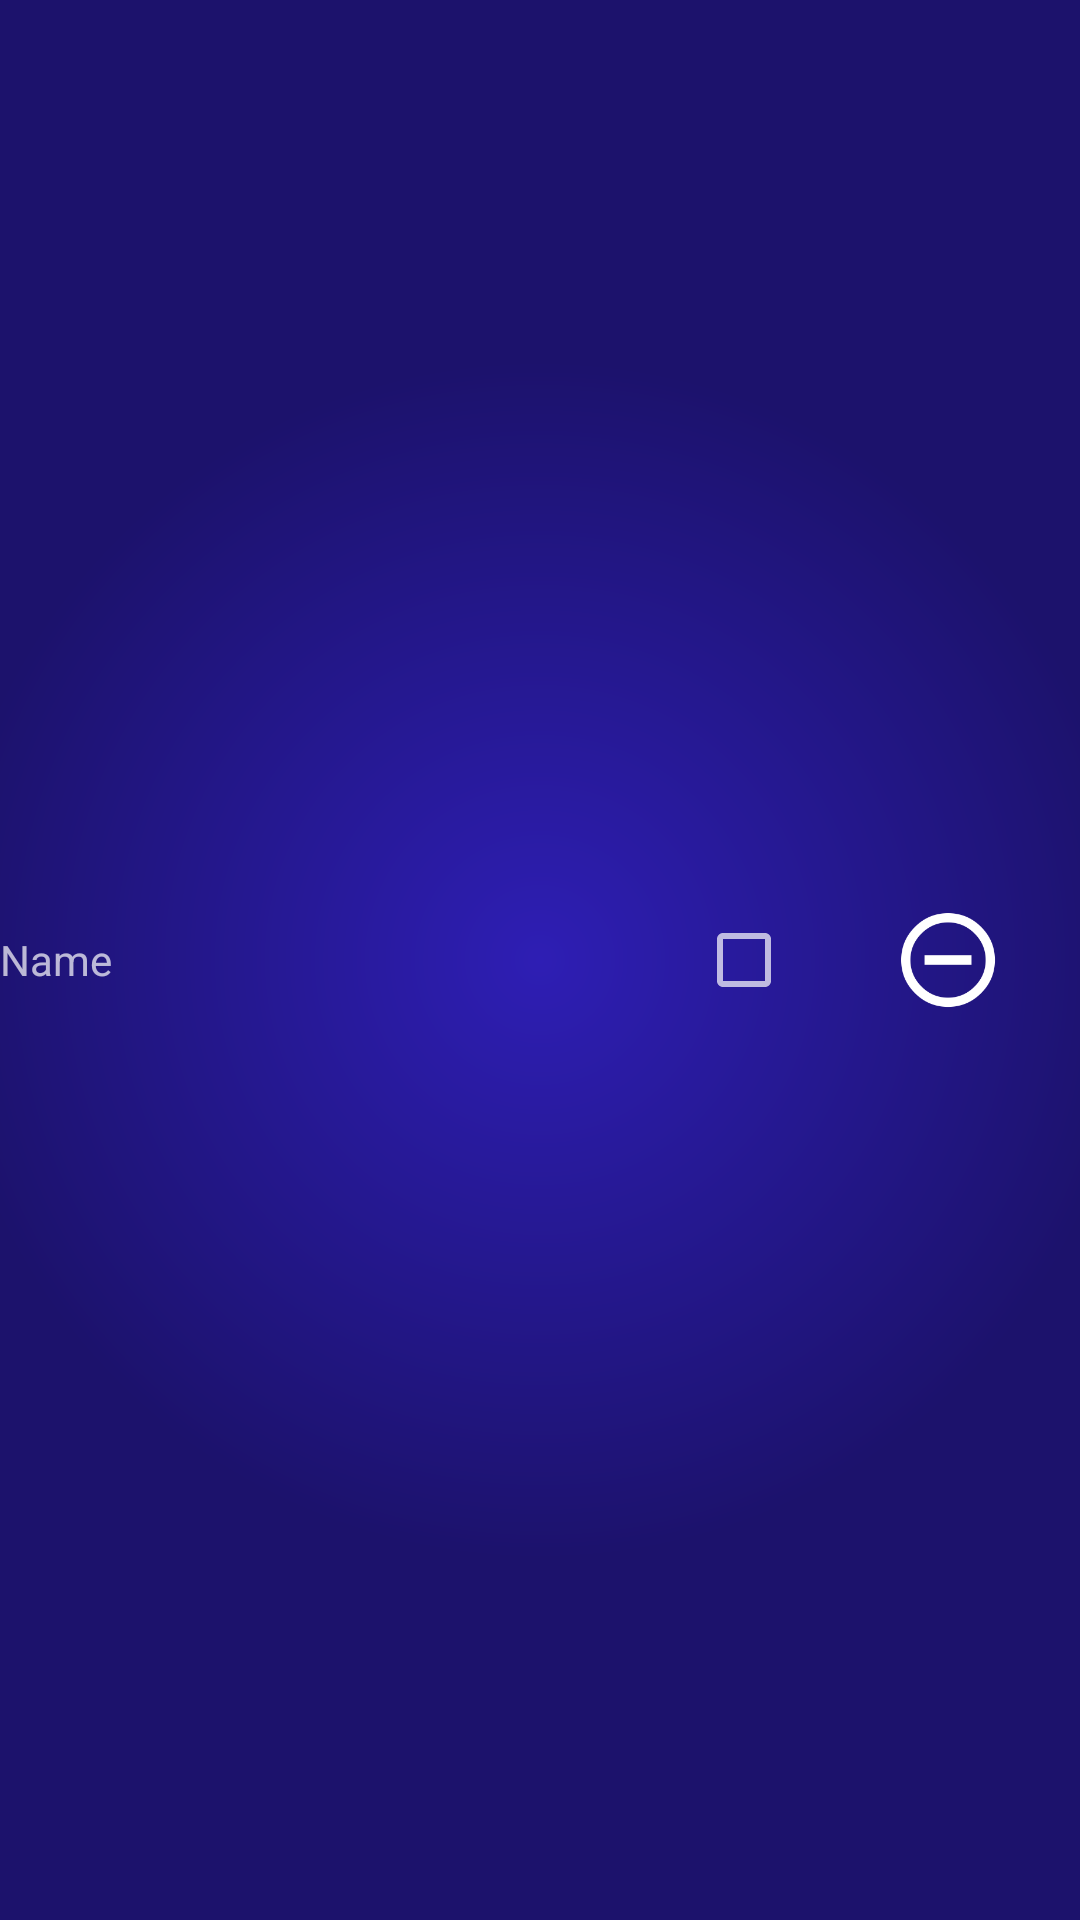

Here is an Android app screen rendered from its layout file. Give the layout XML and the strings, colors and styles it references.
<!-- AndroidManifest.xml: application theme AppTheme -->
<!-- res/layout/goal_scorers_list_item.xml -->
<?xml version="1.0" encoding="utf-8"?>
<LinearLayout
    xmlns:android="http://schemas.android.com/apk/res/android"
    android:layout_width="match_parent"
    android:layout_height="wrap_content"
    android:gravity="center_vertical">

    <TextView
        android:id="@+id/goalScorerName"
        android:layout_width="0dp"
        android:layout_height="match_parent"
        android:layout_weight="1"
        android:clickable="true"
        android:gravity="center_vertical"
        android:text="Name"/>

    <CheckBox android:id="@+id/goalScorerPenalty"
        android:layout_width="wrap_content"
        android:layout_height="wrap_content"
        android:layout_marginEnd="8dp"
        android:layout_marginStart="8dp"/>

    <ImageButton
        style="@style/Widget.AppCompat.Button.Borderless"
        android:id="@+id/goalDeleteButton"
        android:layout_width="wrap_content"
        android:layout_height="wrap_content"
        android:src="@drawable/ic_scorer_remove"/>

</LinearLayout>
<!-- resources referenced by this layout -->
<resources>
  <!-- drawable ic_scorer_remove: png bitmap (drawable-hdpi, 1052 bytes) -->
  <style name="AppTheme" parent="Theme.AppCompat.NoActionBar">
          
          <item name="android:colorPrimary">@color/colorPrimary</item>
          <item name="android:colorPrimaryDark">@color/colorPrimaryDark</item>
          <item name="android:colorAccent">@color/colorAccent</item>
          <item name="android:colorControlActivated">@color/colorAccent</item>
          <item name="android:windowBackground">@drawable/background</item>
      </style>
  <color name="colorPrimary">#2e1eb4</color>
  <color name="colorPrimaryDark">#1c126c</color>
  <color name="colorAccent">#f0f000</color>
  <!-- drawable background (drawable) -->
  <?xml version="1.0" encoding="utf-8"?>
  <shape xmlns:android="http://schemas.android.com/apk/res/android"
      android:shape="rectangle">
      <gradient
          android:centerX="0.5"
          android:centerY="0.5"
          android:endColor="@color/colorPrimaryDark"
          android:gradientRadius="200dp"
          android:startColor="@color/colorPrimary"
          android:type="radial"/>
  </shape>
</resources>
